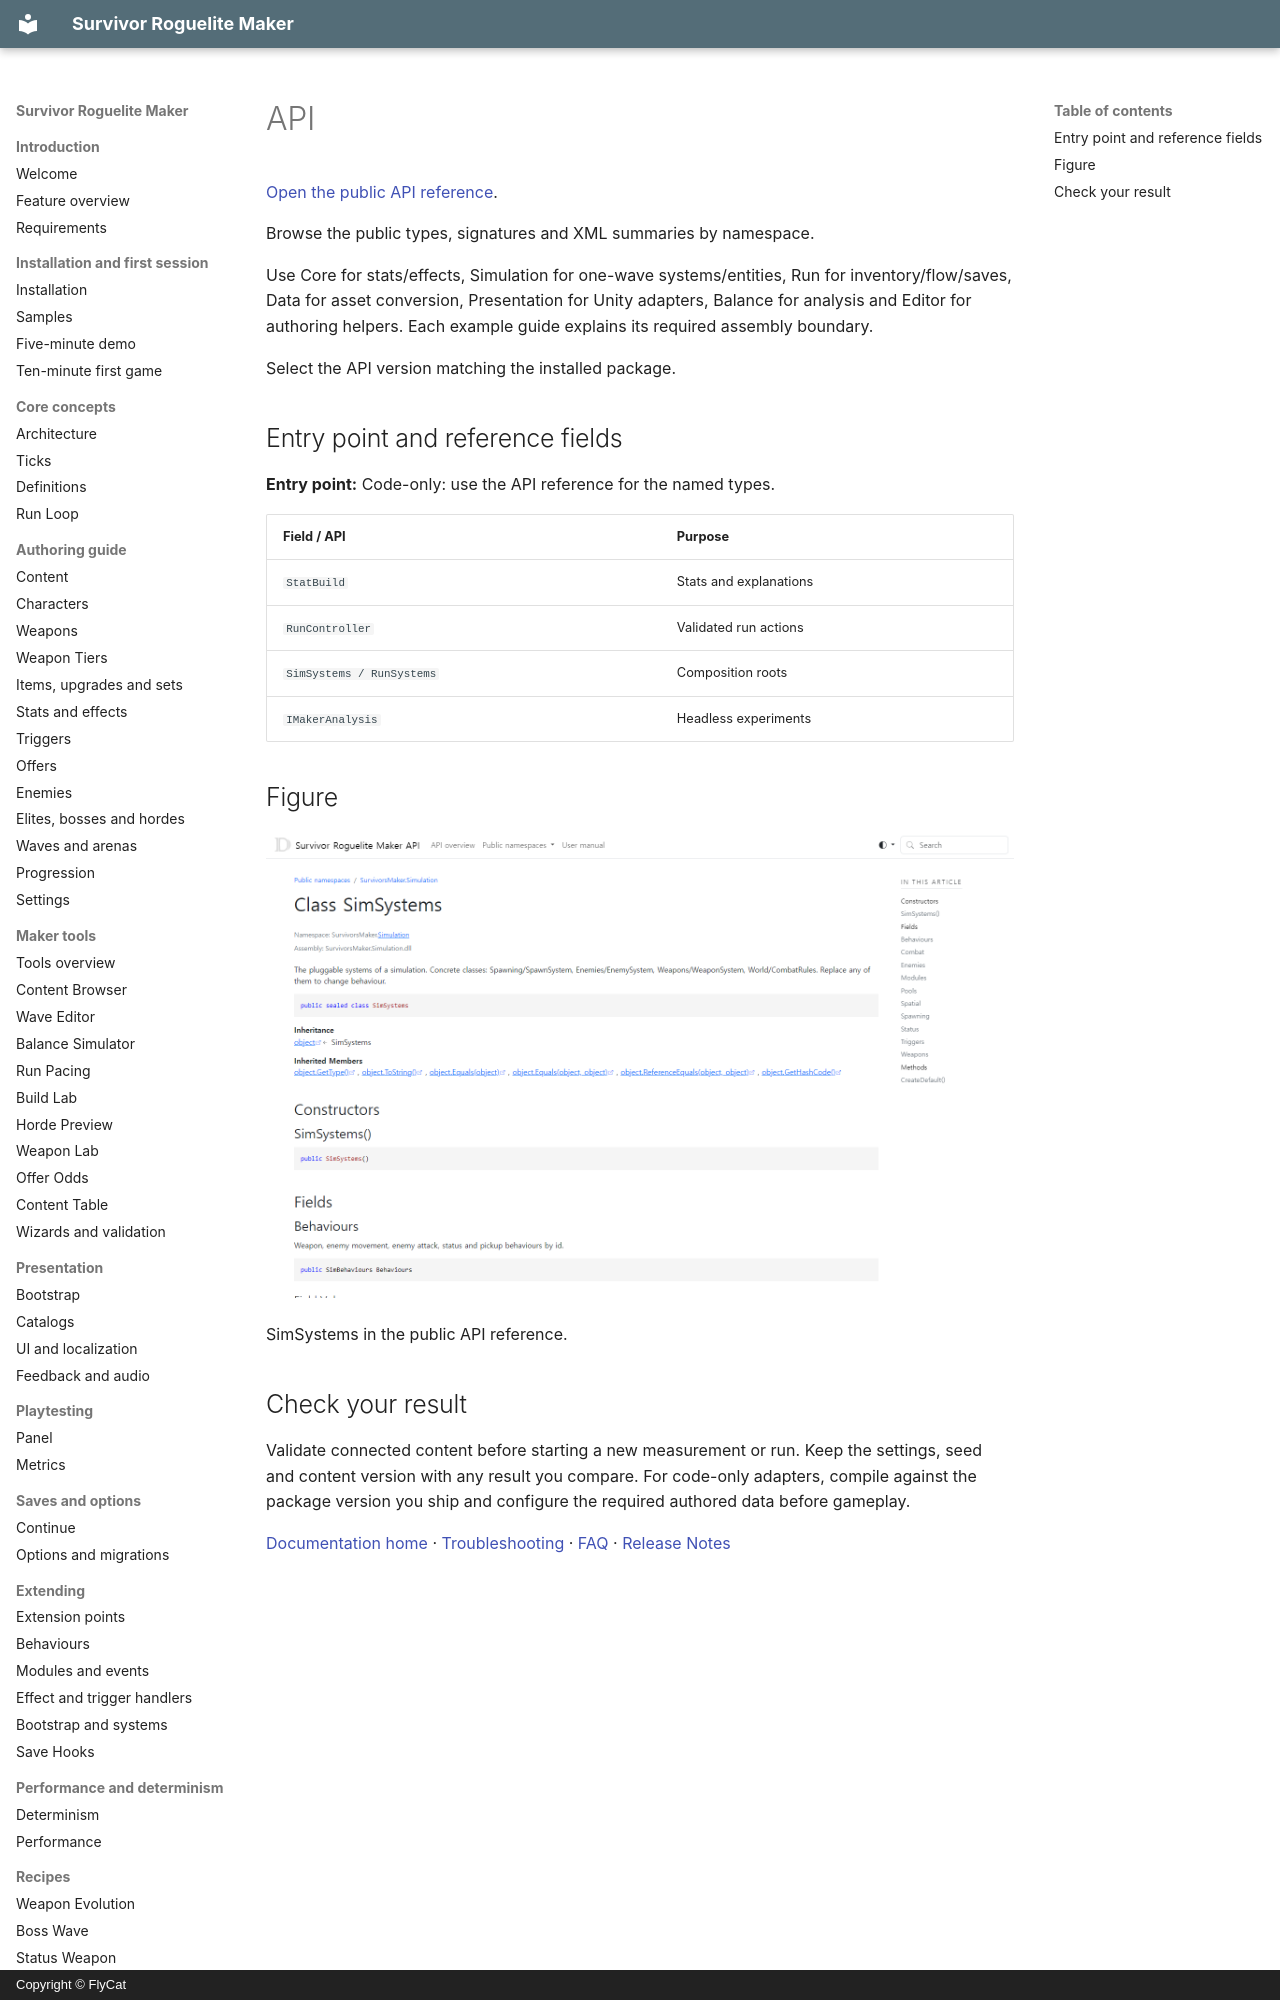

repository: hyunter777/survivor-roguelite-maker-docs · page: en/reference/api/index.html · generator: mkdocs · copyright: Copyright © FlyCat

# API

[Open the public API reference](https://hyunter777.github.io/survivor-roguelite-maker-docs/api/).

Browse the public types, signatures and XML summaries by namespace.

Use Core for stats/effects, Simulation for one-wave systems/entities, Run for inventory/flow/saves, Data for asset conversion, Presentation for Unity adapters, Balance for analysis and Editor for authoring helpers. Each example guide explains its required assembly boundary.

Select the API version matching the installed package.

## Entry point and reference fields

**Entry point:** Code-only: use the API reference for the named types.

| Field / API | Purpose |
|---|---|
| `StatBuild` | Stats and explanations |
| `RunController` | Validated run actions |
| `SimSystems / RunSystems` | Composition roots |
| `IMakerAnalysis` | Headless experiments |

## Figure

![SimSystems in the public API reference.](../../assets/api-reference.png)

SimSystems in the public API reference.
